Run: headless pygame with SDL's dummy video driver; simulated clock (each Clock.tick advances the game by its frame time, no real sleeping); random seed 0; keys injected as events and as key.get_pressed() state; no mouse input.
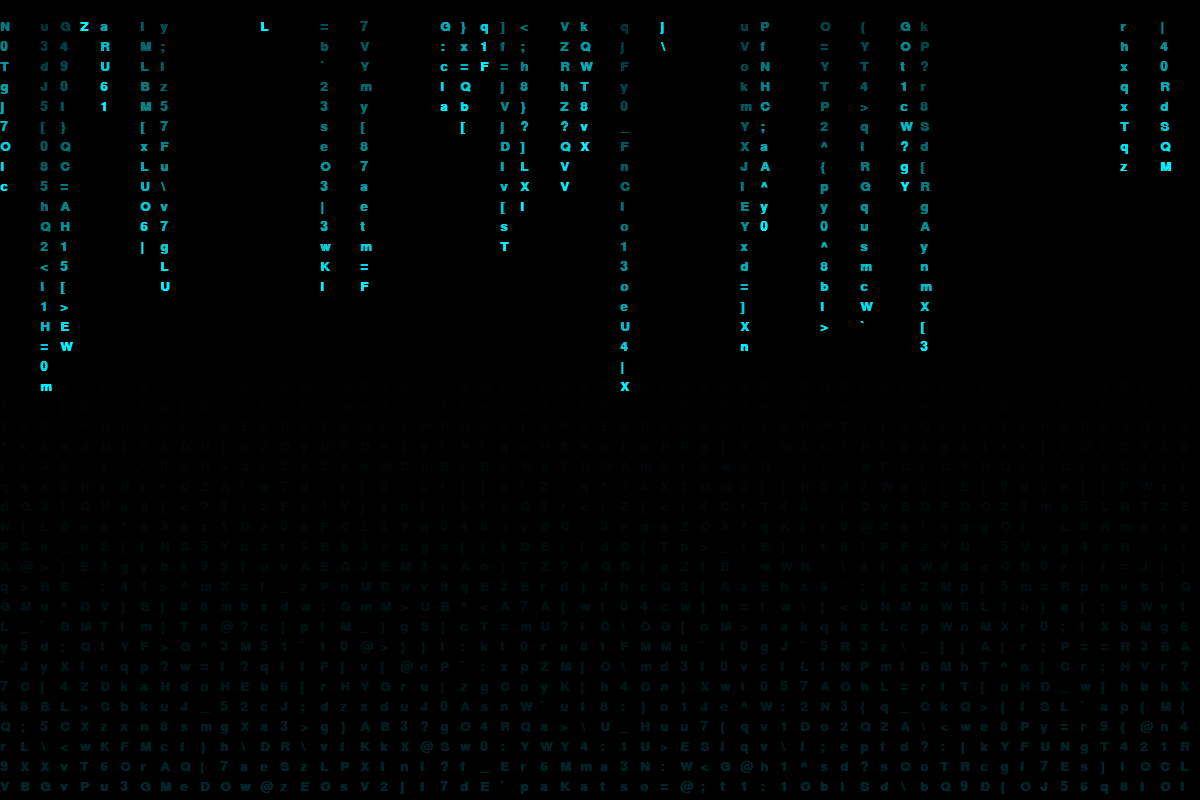
Frame 1 of 4 · flips 1–60 · no input
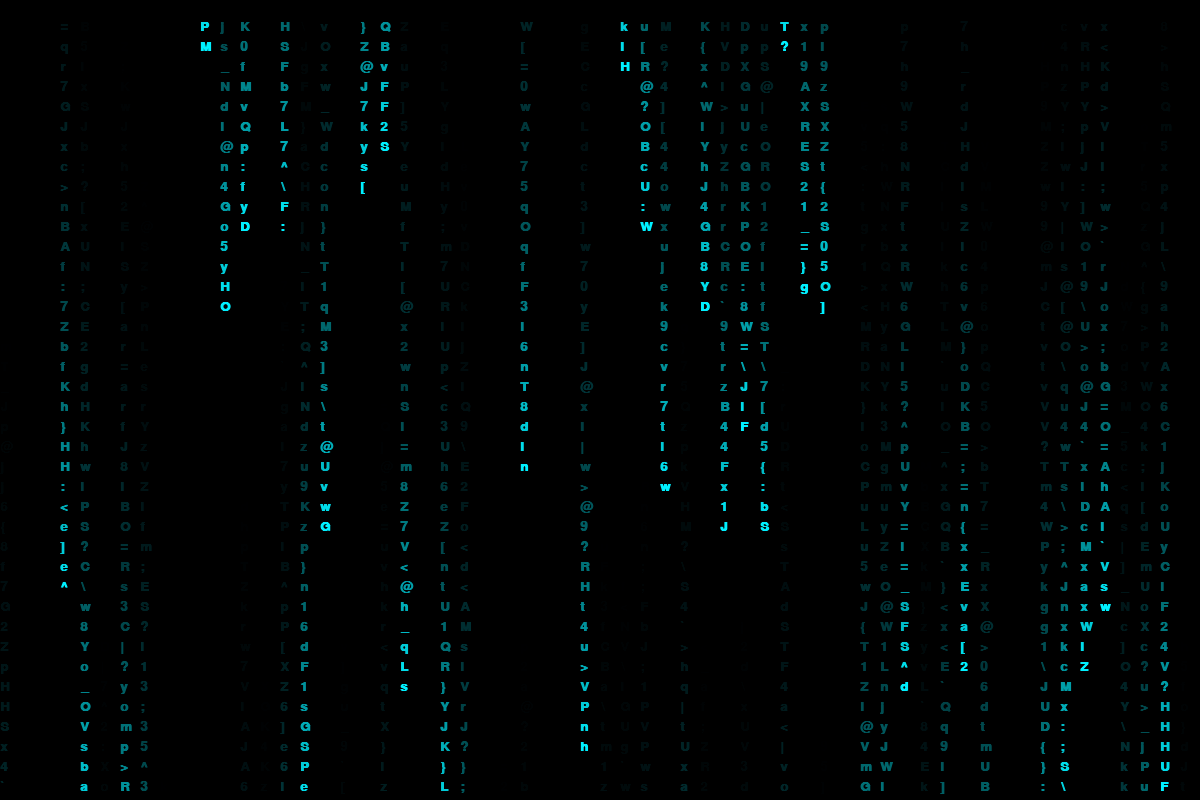
Frame 2 of 4 · flips 61–180 · tapped SPACE, RETURN · held RIGHT (→), D
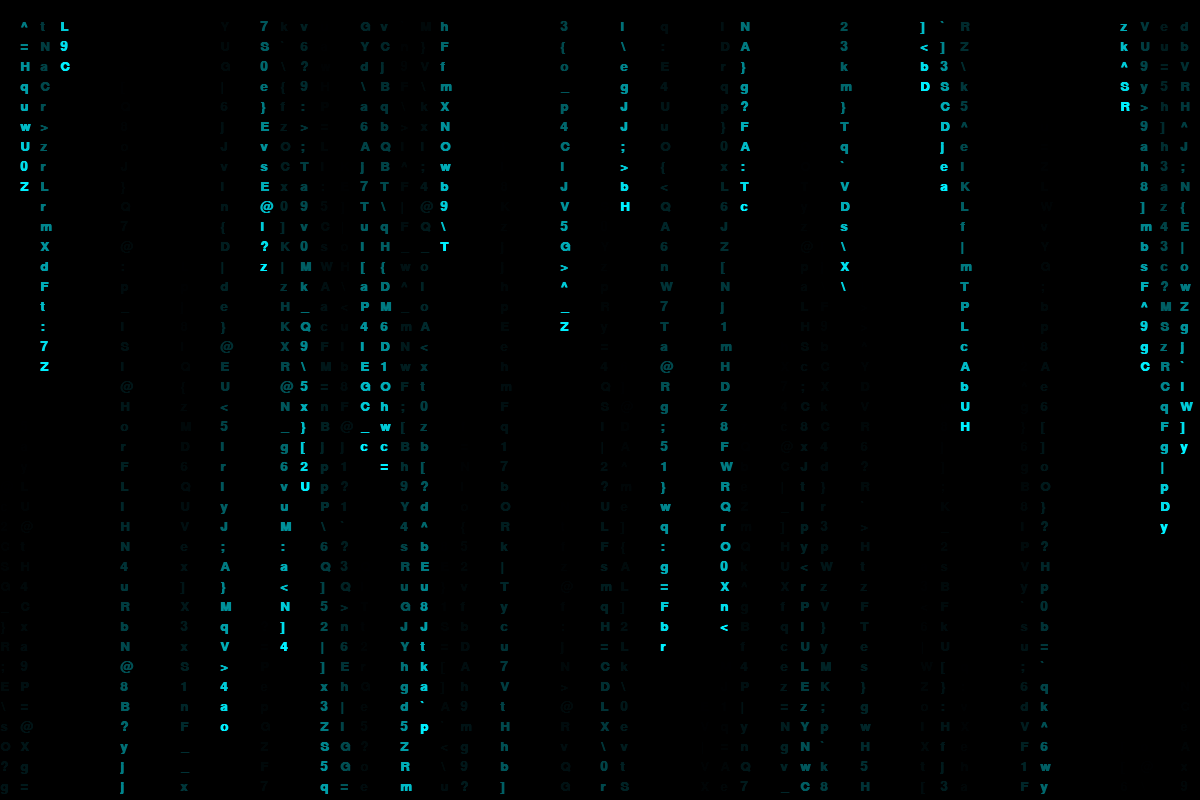
Frame 3 of 4 · flips 181–300 · held DOWN (↓), S
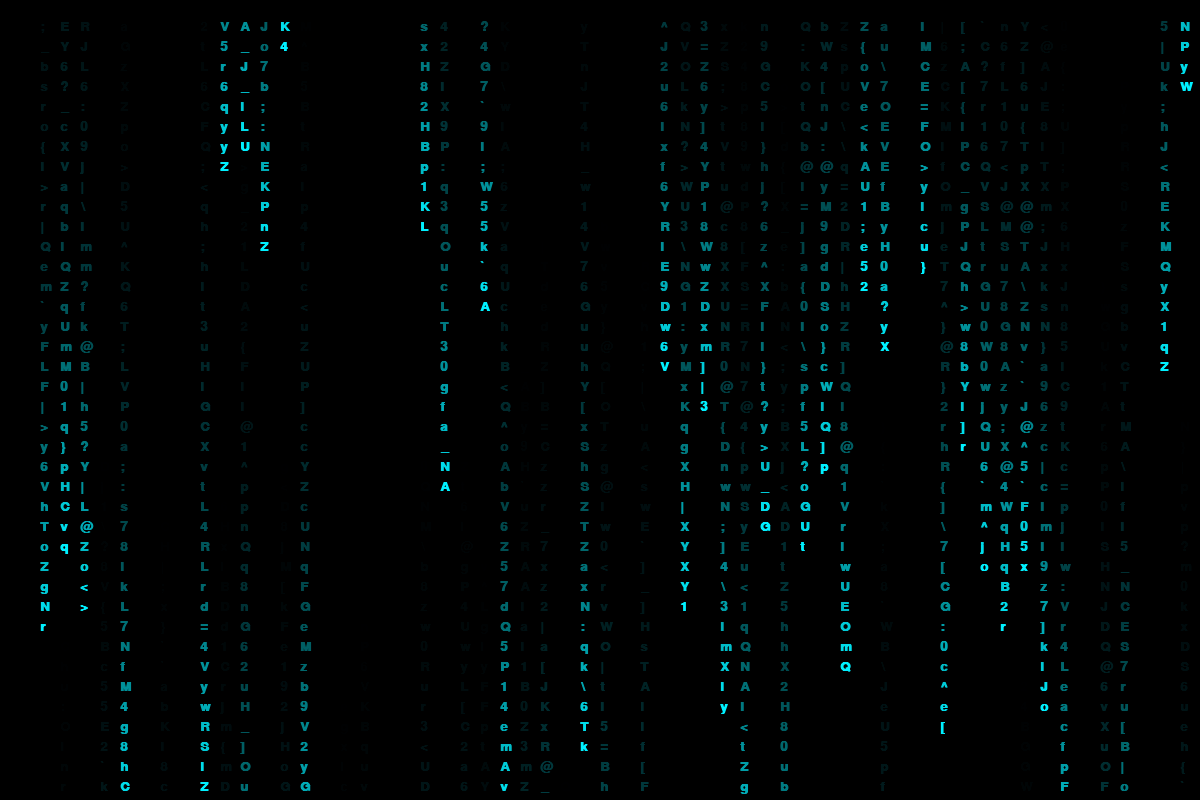
Frame 4 of 4 · flips 301–420 · held LEFT (←), A, UP (↑), W

The pygame program that drew these frames:

#!/usr/bin/env python3
"""
Digital Rain Effect - Matrix Style
Implementación standalone con pygame para visualizar el efecto
"""

import pygame
import random

# --- Configuration ---
WIDTH, HEIGHT = 1200, 800  # Window size
FONT_SIZE = 20
SPEED = 40  # Lower is faster (milliseconds per frame)

# Colors
BLACK = (0, 0, 0)
# Cyan/Blue color to match your image reference
NEON_BLUE = (0, 240, 255) 
# A slightly darker trail color
DARK_TRAIL = (0, 20, 30)

# --- Initialization ---
pygame.init()
screen = pygame.display.set_mode((WIDTH, HEIGHT))
pygame.display.set_caption("Digital Rain - Pro Scanner Login Effect")
font = pygame.font.SysFont('consolas', FONT_SIZE, bold=True)

# Generate characters (Katakana is standard, but we use ASCII for compatibility)
chars = [chr(i) for i in range(48, 126)]  # Numbers, letters, symbols

# Calculate number of columns
columns = WIDTH // FONT_SIZE

# Drops: drops[i] represents the y-position of the text in column i
drops = [1 for _ in range(columns)]

clock = pygame.time.Clock()

def draw():
    """Draw the matrix rain effect"""
    # Instead of clearing the screen completely, we draw a semi-transparent 
    # black rectangle to create the "trail" effect.
    # Note: Pygame doesn't support alpha on the main surface directly in this way easily,
    # so we use a surface wrapper for the fade effect.
    fade_surface = pygame.Surface((WIDTH, HEIGHT))
    fade_surface.set_alpha(20)  # Controls the length of the trail (lower = longer trail)
    fade_surface.fill(BLACK)
    screen.blit(fade_surface, (0, 0))

    for i in range(0, len(drops)):
        # Select a random character
        char = random.choice(chars)
        char_render = font.render(char, True, NEON_BLUE)
        
        # Draw the character
        x = i * FONT_SIZE
        y = drops[i] * FONT_SIZE
        screen.blit(char_render, (x, y))

        # Reset drop to top randomly or move it down
        if drops[i] * FONT_SIZE > HEIGHT and random.random() > 0.975:
            drops[i] = 0
        
        drops[i] += 1

# --- Main Loop ---
print("🌧️  Digital Rain Effect Running...")
print("💡 Press ESC or close window to exit")
print("🎨 Color: Cyan/Blue (#00F0FF)")

running = True
while running:
    for event in pygame.event.get():
        if event.type == pygame.QUIT:
            running = False
        if event.type == pygame.KEYDOWN:
            if event.key == pygame.K_ESCAPE:
                running = False

    draw()
    pygame.display.flip()
    clock.tick(30)  # Limit to 30 FPS

pygame.quit()
print("✅ Digital Rain effect closed")
